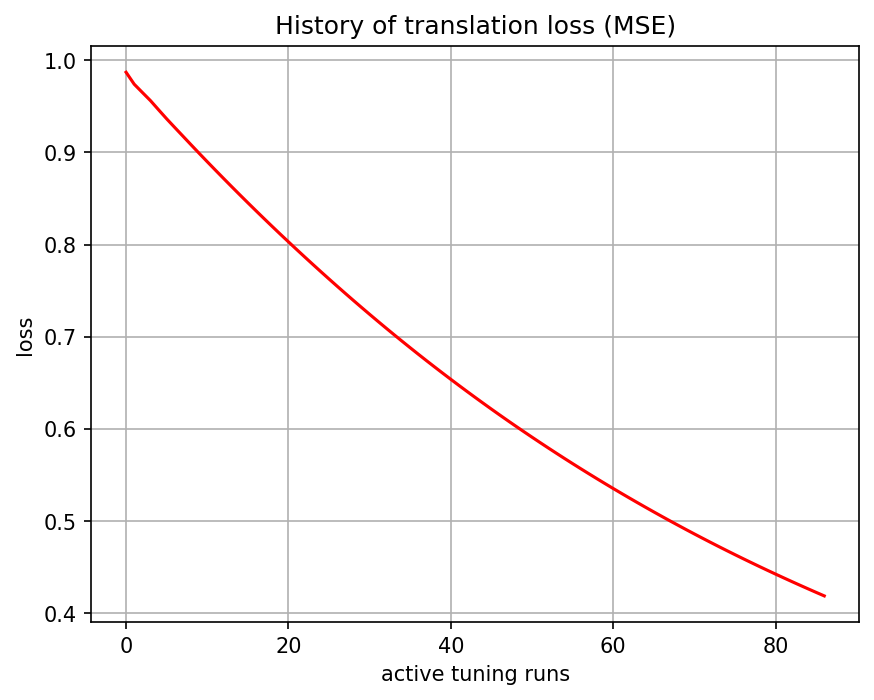

The data file committed next to this chart (first rows):
, 0
0, 0.9869
1, 0.974
2, 0.965
3, 0.9562
4, 0.9462
5, 0.9364
6, 0.927
7, 0.9176
8, 0.9083
9, 0.899
10, 0.8899
11, 0.8808
12, 0.8718
13, 0.8629
14, 0.8541
15, 0.8453
16, 0.8367
17, 0.8281
18, 0.8197
19, 0.8113
20, 0.803
21, 0.7947
22, 0.7866
23, 0.7785
24, 0.7705
25, 0.7626
26, 0.7548
27, 0.7471
28, 0.7394
29, 0.7318
30, 0.7243
31, 0.7169
32, 0.7096
33, 0.7023
34, 0.6951
35, 0.688
36, 0.681
37, 0.6741
38, 0.6673
39, 0.6605
40, 0.6538
41, 0.6472
42, 0.6407
43, 0.6342
44, 0.6278
45, 0.6215
46, 0.6153
47, 0.6091
48, 0.603
49, 0.597
50, 0.5911
51, 0.5852
52, 0.5794
53, 0.5737
54, 0.568
55, 0.5624
56, 0.5569
57, 0.5514
58, 0.546
59, 0.5407
... 27 more rows
